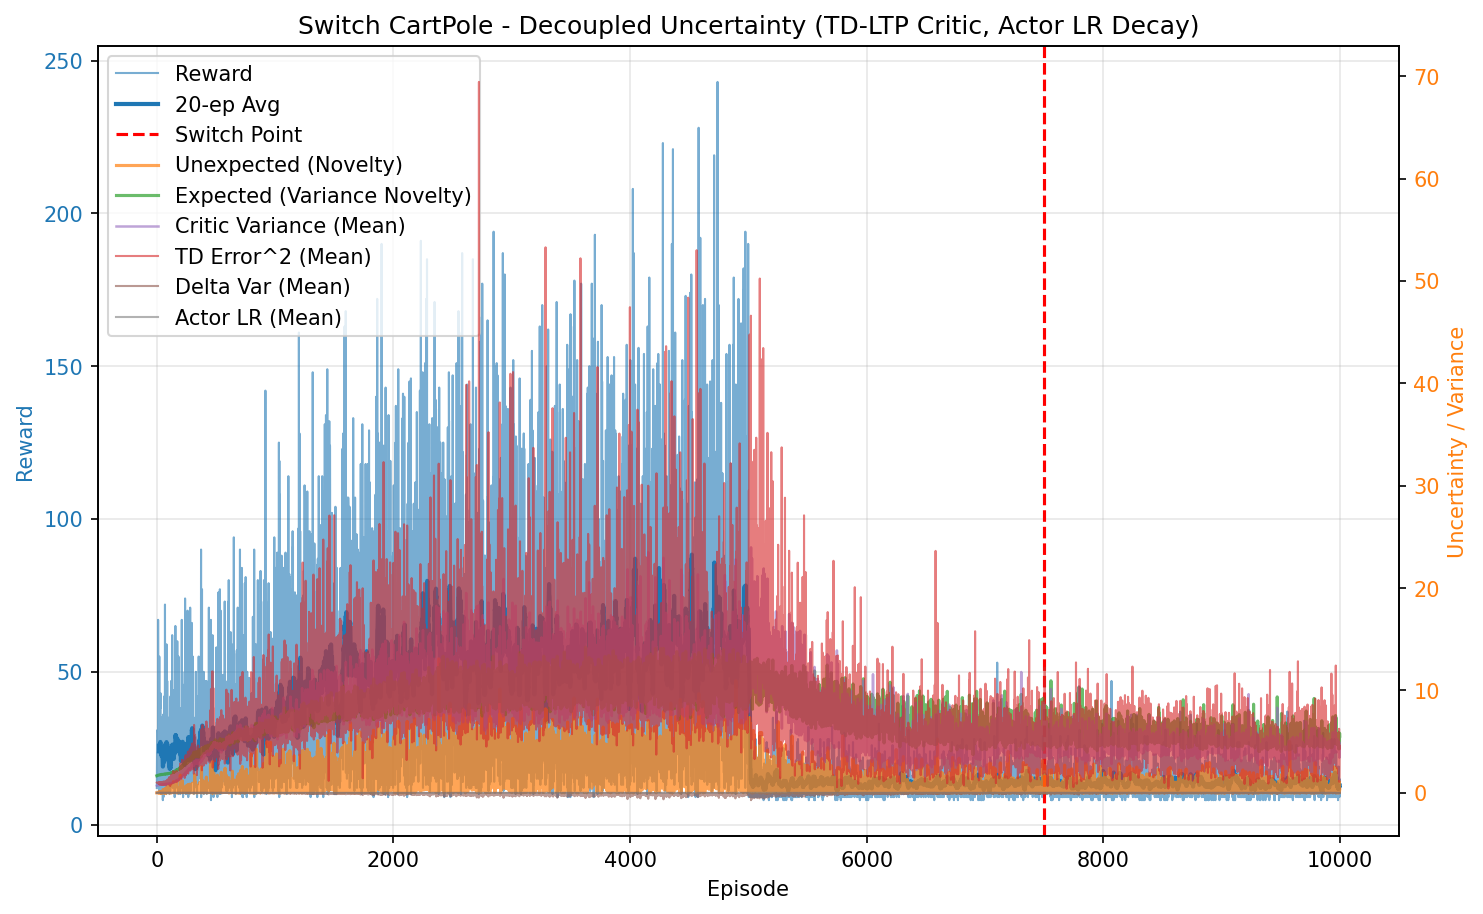

Values plotted in this chart, from the file beside it:
episode, reward, unexpected_uncertainty, expected_uncertainty, mean_variance, mean_td_error_sq, mean_delta_var, mean_actor_lr, mean_abs_td
0, 12.0, 0.0008917, 1.667, 0.6943, 0.9987, 9.307586307143988e-05, 0.001, 0.9994
1, 18.0, 0.0001082, 1.672, 0.6981, 0.9908, 8.849857426215183e-05, 0.001, 0.9953
2, 26.0, 0.0006633, 1.675, 0.7013, 0.9951, 8.788132181360878e-05, 0.001, 0.9975
3, 18.0, 1.1949286697420241e-05, 1.683, 0.7063, 0.9859, 8.283997577467773e-05, 0.001, 0.9925
4, 20.0, 1.3776589598168343e-07, 1.682, 0.7088, 0.978, 7.900490458700687e-05, 0.001, 0.9886
5, 20.0, 1.5883326407871298e-09, 1.687, 0.7144, 0.9591, 7.103529960114779e-05, 0.001, 0.9788
6, 31.0, 0.0005481, 1.692, 0.7188, 0.9751, 7.339923690238397e-05, 0.001, 0.9867
7, 30.0, 8.635075309091023e-07, 1.697, 0.7223, 0.9792, 7.261596325010266e-05, 0.001, 0.9887
8, 23.0, 5.0972487770883436e-09, 1.701, 0.7264, 0.9538, 6.493688193591055e-05, 0.001, 0.9751
9, 21.0, 4.701382183548889e-11, 1.708, 0.7323, 0.9465, 6.13643201279058e-05, 0.001, 0.9707
10, 20.0, 5.420324620789013e-13, 1.71, 0.7395, 0.9427, 6.0454702209207436e-05, 0.001, 0.9667
11, 67.0, 0.007896, 1.714, 0.7354, 0.9825, 6.766593141479604e-05, 0.001, 0.9897
12, 26.0, 0.002992, 1.719, 0.7488, 0.9522, 5.824775673985737e-05, 0.001, 0.9714
13, 17.0, 0.01651, 1.721, 0.7468, 0.9695, 6.339269584006857e-05, 0.001, 0.9794
14, 22.0, 0.0001218, 1.727, 0.7551, 0.921, 4.7666081618057474e-05, 0.001, 0.9551
15, 34.0, 0.04643, 1.73, 0.7601, 1.005, 6.914939268242993e-05, 0.001, 0.9955
16, 32.0, 0.009719, 1.733, 0.7597, 0.984, 5.989336556599911e-05, 0.001, 0.9865
17, 16.0, 0.0002736, 1.736, 0.7647, 0.8633, 3.115927431984701e-05, 0.001, 0.9221
18, 15.0, 9.62516381469994e-06, 1.74, 0.7674, 0.8866, 3.7712249723523904e-05, 0.001, 0.9315
19, 11.0, 8.267952760555774e-07, 1.74, 0.7599, 0.9301, 4.654104600790762e-05, 0.001, 0.9509
20, 21.0, 0.007765, 1.74, 0.7699, 0.9648, 6.236185423049177e-05, 0.001, 0.9669
21, 55.0, 0.1165, 1.753, 0.7768, 1.04, 6.903929191077862e-05, 0.001, 1.011
22, 18.0, 0.04744, 1.752, 0.7794, 0.9756, 6.24368610475526e-05, 0.001, 0.9682
23, 18.0, 0.0008546, 1.758, 0.7823, 0.8937, 3.201438670717533e-05, 0.001, 0.9307
24, 12.0, 5.87305415487157e-05, 1.757, 0.7746, 0.8652, 2.411721487405494e-05, 0.001, 0.9119
25, 11.0, 5.044915104562064e-06, 1.755, 0.786, 0.7975, 1.2008831124198268e-05, 0.001, 0.8753
26, 32.0, 0.06472, 1.765, 0.7895, 1.012, 5.2118374478671845e-05, 0.001, 0.9907
27, 18.0, 0.001166, 1.763, 0.7942, 0.864, 3.307765685611229e-05, 0.001, 0.9032
28, 39.0, 0.002296, 1.76, 0.7929, 0.9018, 3.568269005200748e-05, 0.001, 0.9346
29, 39.0, 0.005063, 1.762, 0.7976, 0.9021, 3.204612212841067e-05, 0.001, 0.9326
30, 38.0, 0.03792, 1.77, 0.8016, 0.9913, 5.521055646244788e-05, 0.001, 0.9737
31, 43.0, 0.07319, 1.769, 0.7993, 0.9754, 4.2788201168271614e-05, 0.001, 0.9717
32, 17.0, 0.001648, 1.779, 0.8035, 0.8753, 1.3386449452901705e-05, 0.001, 0.8994
33, 18.0, 0.06367, 1.776, 0.8008, 0.9859, 3.886823811788945e-05, 0.001, 0.9609
34, 10.0, 0.006908, 1.774, 0.7987, 0.9357, 1.1725562133908693e-05, 0.001, 0.9271
35, 16.0, 0.0001944, 1.78, 0.8097, 0.7981, -8.670953195470512e-06, 0.001, 0.8663
36, 13.0, 1.06897170092799e-05, 1.779, 0.807, 0.9071, -7.041754256064238e-06, 0.001, 0.9066
37, 16.0, 0.03558, 1.787, 0.8106, 0.9301, 2.909330249998723e-06, 0.001, 0.919
38, 19.0, 0.1431, 1.784, 0.81, 1.015, 3.777367601502621e-05, 0.001, 0.9694
39, 13.0, 0.008474, 1.786, 0.8119, 0.852, -1.7139069455017018e-05, 0.001, 0.8807
40, 35.0, 0.05808, 1.794, 0.8216, 1.008, 4.909944854771574e-05, 0.001, 0.9696
41, 23.0, 0.0003428, 1.783, 0.8225, 0.8137, -3.949843477063304e-06, 0.001, 0.8719
42, 22.0, 0.004254, 1.787, 0.8251, 0.9385, 2.0099725792867174e-05, 0.001, 0.9263
43, 27.0, 0.1226, 1.796, 0.8253, 0.9948, 3.964409028960509e-05, 0.001, 0.9632
44, 14.0, 0.005391, 1.79, 0.8221, 0.8621, -3.343610888740951e-07, 0.001, 0.8867
45, 21.0, 0.001449, 1.793, 0.8278, 0.9186, 4.829464158785343e-05, 0.001, 0.8963
46, 30.0, 9.178883030930194e-05, 1.791, 0.8295, 0.8503, 1.1766946492243475e-05, 0.001, 0.8844
47, 23.0, 0.0001953, 1.793, 0.8231, 0.8403, 7.4237051133204495e-06, 0.001, 0.8756
48, 23.0, 1.1526406972796932e-06, 1.8, 0.8319, 0.8265, 1.240554334215414e-05, 0.001, 0.8571
49, 15.0, 0.1497, 1.797, 0.8211, 1.048, 4.497047389784661e-05, 0.001, 0.9951
50, 17.0, 0.00403, 1.793, 0.8246, 0.7954, 3.2002183574810748e-06, 0.001, 0.8581
51, 8.0, 0.0006761, 1.798, 0.8162, 0.9421, 5.311542746801123e-05, 0.001, 0.8956
52, 21.0, 0.1727, 1.8, 0.8247, 0.9541, 3.647712595168868e-05, 0.001, 0.9483
53, 19.0, 0.3134, 1.808, 0.824, 1.032, 6.37808275231494e-05, 0.001, 0.986
54, 36.0, 0.27, 1.806, 0.8286, 1.033, 4.8493590057468724e-05, 0.001, 0.9948
55, 34.0, 0.2736, 1.805, 0.8357, 1.098, 7.993950235112306e-05, 0.001, 1.008
56, 9.0, 0.07102, 1.807, 0.8286, 0.8895, 1.731007416117258e-05, 0.001, 0.9025
57, 17.0, 0.1457, 1.812, 0.8364, 1.006, 4.514072753963541e-05, 0.001, 0.9794
58, 36.0, 0.1714, 1.811, 0.8463, 1.043, 8.210420019405095e-05, 0.001, 0.9614
59, 15.0, 0.03096, 1.817, 0.8397, 0.9383, 4.512611014502284e-05, 0.001, 0.9311
... 9,940 more rows
